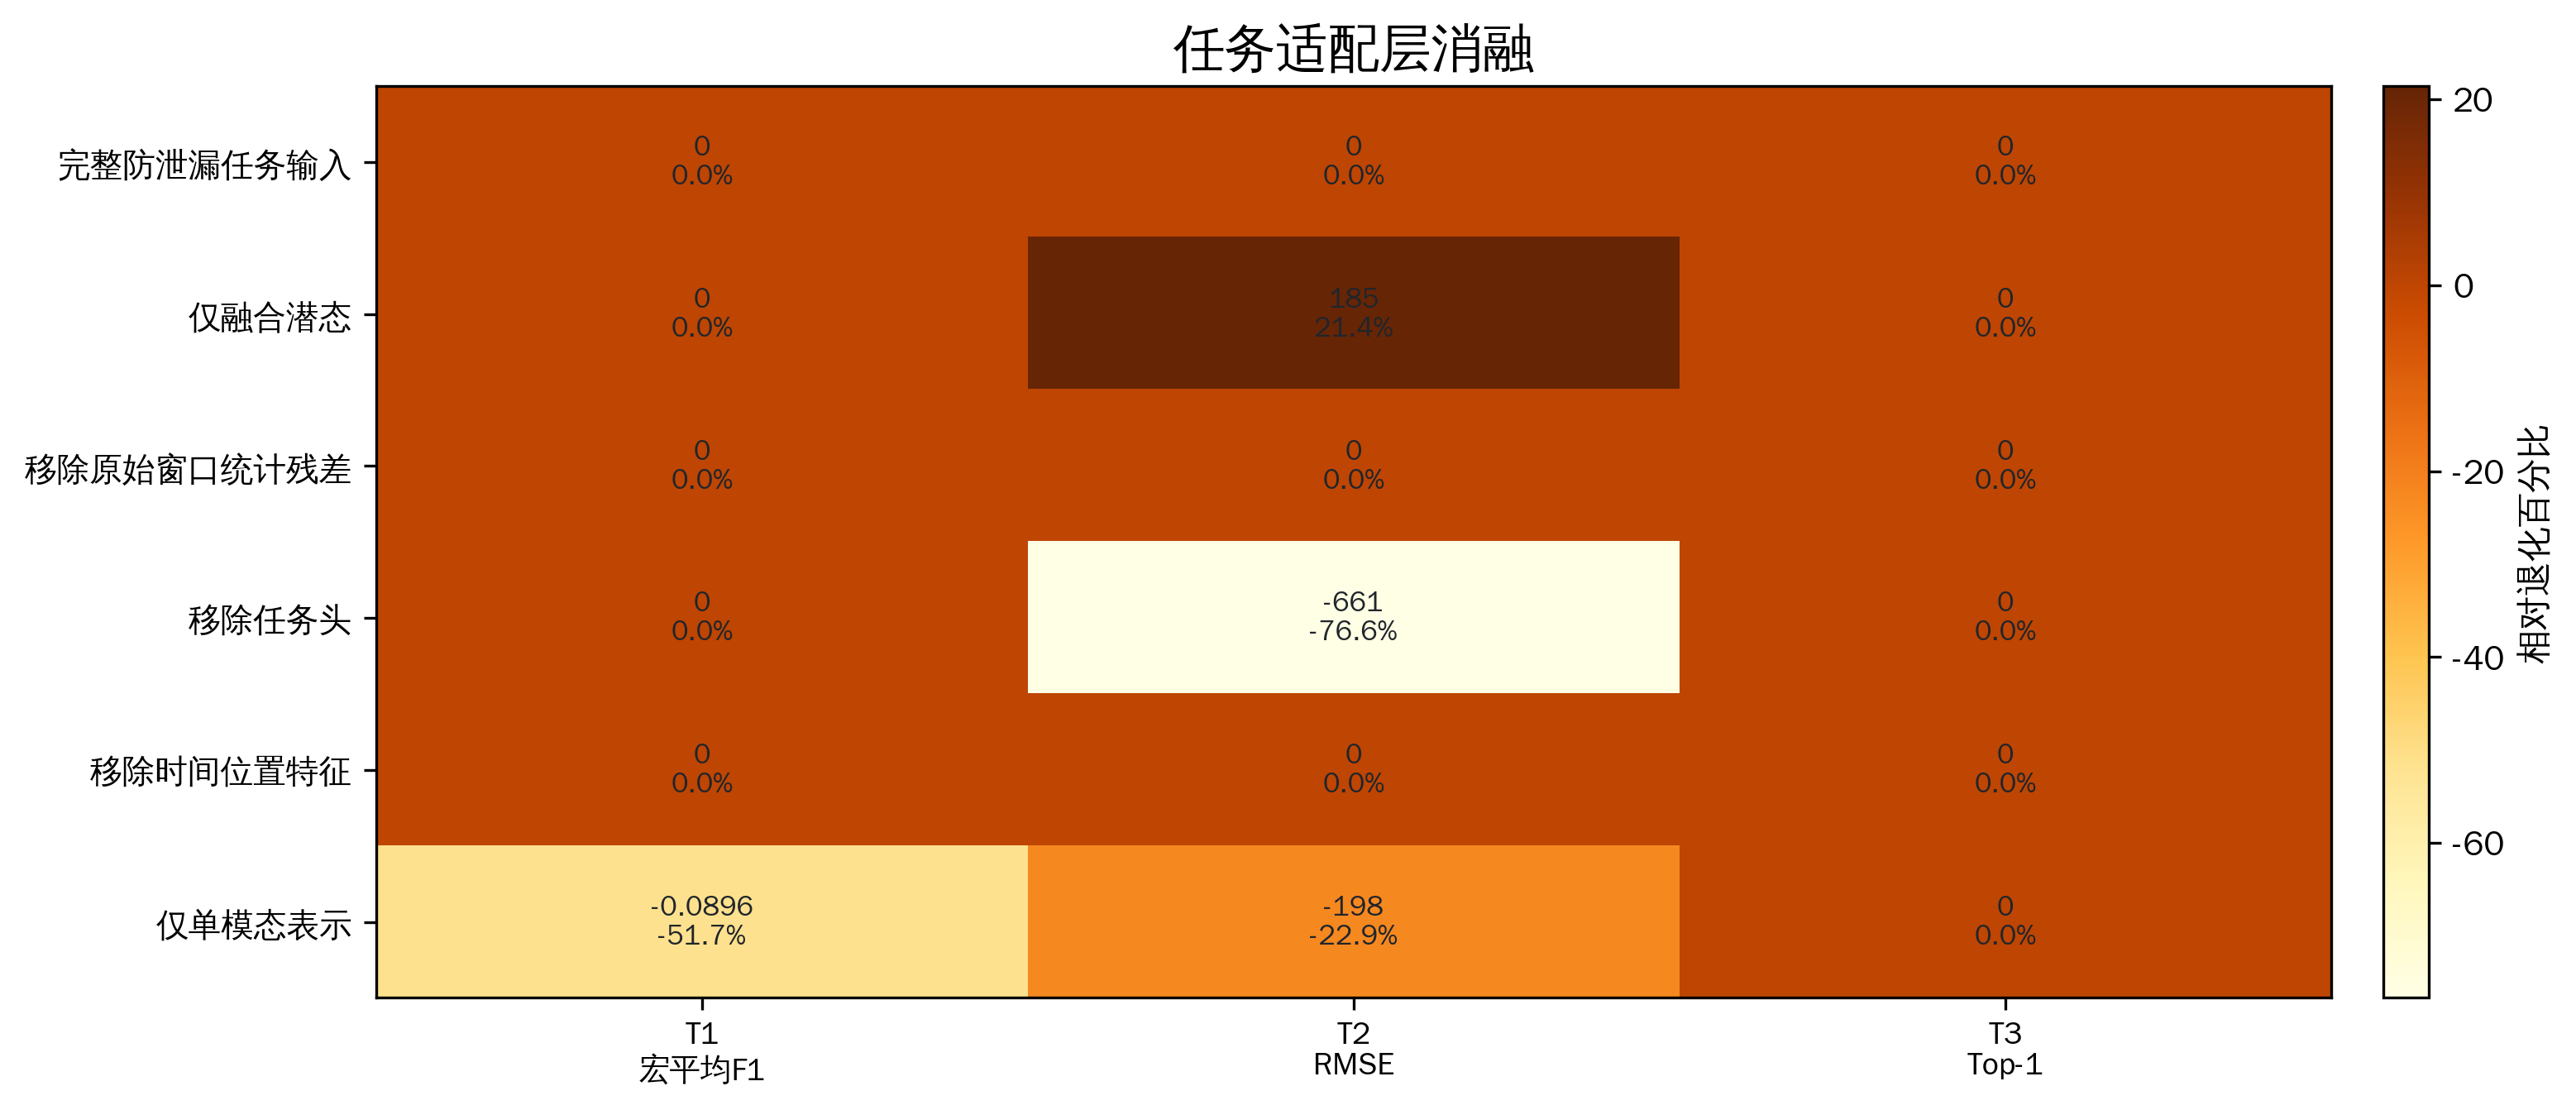

The table this chart was drawn from, first rows:
ablation_group, candidate_count, candidate_pool_policy, component, delta_vs_full, display_name_cn, evidence_layer, feature_family, leakage_safe, metric_definition, metric_direction, mrr, negative_similarity_mean, positive_similarity_mean, primary_metric_name, primary_metric_std, primary_metric_value, protocol, relative_delta_percent, seed_count, source_variant, split_strategy, task_name, task_type
task_adapter, , , full_task_input, 0.0, 完整防泄漏任务输入, private_proxy_leakage_safe, full_safe, True, Macro-F1 and balanced accuracy; higher i…, higher_is_better, , , , macro_f1, 0.0, 0.1733, leakage_safe_v1, 0.0, 5, chronaris_opt, leave_one_view_out, T1_maneuver_intensity_class, classification
task_adapter, , , full_task_input, 0.0, 完整防泄漏任务输入, private_proxy_leakage_safe, full_safe, True, RMSE/MAE/NRMSE with target_range normali…, lower_is_better, , , , rmse, 0.0, 862.7, leakage_safe_v1, 0.0, 5, chronaris_opt, leave_one_view_out, T2_next_window_physiology_response, regression
task_adapter, 2738, same_sortie_cross_pilot, full_task_input, 0.0, 完整防泄漏任务输入, private_proxy_leakage_safe, full_safe, True, Top-k and MRR over leakage-safe candidat…, higher_is_better, 0.1199, 0.1015, 0.1067, top1_accuracy, 0.0, 0.02703, leakage_safe_v1, 0.0, 5, chronaris_opt, candidate_pool, T3_paired_pilot_window_retrieval, retrieval
task_adapter, , , fused_latent_only, 0.0, 仅融合潜态, private_proxy_leakage_safe, fused_only, True, Macro-F1 and balanced accuracy; higher i…, higher_is_better, , , , macro_f1, 0.0, 0.1733, leakage_safe_v1, 0.0, 5, chronaris_opt, leave_one_view_out, T1_maneuver_intensity_class, classification
task_adapter, , , fused_latent_only, 184.7, 仅融合潜态, private_proxy_leakage_safe, fused_only, True, RMSE/MAE/NRMSE with target_range normali…, lower_is_better, , , , rmse, 0.0, 1047, leakage_safe_v1, 21.41, 5, chronaris_opt, leave_one_view_out, T2_next_window_physiology_response, regression
task_adapter, 2738, same_sortie_cross_pilot, fused_latent_only, 0.0, 仅融合潜态, private_proxy_leakage_safe, fused_only, True, Top-k and MRR over leakage-safe candidat…, higher_is_better, 0.1136, 0.08071, 0.07854, top1_accuracy, 0.0, 0.02703, leakage_safe_v1, 0.0, 5, chronaris_opt, candidate_pool, T3_paired_pilot_window_retrieval, retrieval
task_adapter, , , remove_raw_window_stats_residual, 0.0, 移除原始窗口统计残差, private_proxy_leakage_safe, full_safe, True, Macro-F1 and balanced accuracy; higher i…, higher_is_better, , , , macro_f1, 0.0, 0.1733, leakage_safe_v1, 0.0, 5, chronaris_opt, leave_one_view_out, T1_maneuver_intensity_class, classification
task_adapter, , , remove_raw_window_stats_residual, 0.0, 移除原始窗口统计残差, private_proxy_leakage_safe, full_safe, True, RMSE/MAE/NRMSE with target_range normali…, lower_is_better, , , , rmse, 0.0, 862.7, leakage_safe_v1, 0.0, 5, chronaris_opt, leave_one_view_out, T2_next_window_physiology_response, regression
task_adapter, 2738, same_sortie_cross_pilot, remove_raw_window_stats_residual, 0.0, 移除原始窗口统计残差, private_proxy_leakage_safe, full_safe, True, Top-k and MRR over leakage-safe candidat…, higher_is_better, 0.1199, 0.1015, 0.1067, top1_accuracy, 0.0, 0.02703, leakage_safe_v1, 0.0, 5, chronaris_opt, candidate_pool, T3_paired_pilot_window_retrieval, retrieval
task_adapter, , , remove_task_head, 0.0, 移除任务头, private_proxy_leakage_safe, full_safe, True, Macro-F1 and balanced accuracy; higher i…, higher_is_better, , , , macro_f1, 0.0, 0.1733, leakage_safe_v1, 0.0, 5, chronaris_opt, leave_one_view_out, T1_maneuver_intensity_class, classification
task_adapter, , , remove_task_head, -661.2, 移除任务头, private_proxy_leakage_safe, full_safe, True, RMSE/MAE/NRMSE with target_range normali…, lower_is_better, , , , rmse, 0.0, 201.5, leakage_safe_v1, -76.64, 5, chronaris_opt, leave_one_view_out, T2_next_window_physiology_response, regression
task_adapter, 2738, same_sortie_cross_pilot, remove_task_head, 0.0, 移除任务头, private_proxy_leakage_safe, full_safe, True, Top-k and MRR over leakage-safe candidat…, higher_is_better, 0.1199, 0.1015, 0.1067, top1_accuracy, 0.0, 0.02703, leakage_safe_v1, 0.0, 5, chronaris_opt, candidate_pool, T3_paired_pilot_window_retrieval, retrieval
task_adapter, , , remove_temporal_position_features, 0.0, 移除时间位置特征, private_proxy_leakage_safe, full_safe, True, Macro-F1 and balanced accuracy; higher i…, higher_is_better, , , , macro_f1, 0.0, 0.1733, leakage_safe_v1, 0.0, 5, chronaris_opt, leave_one_view_out, T1_maneuver_intensity_class, classification
task_adapter, , , remove_temporal_position_features, 0.0, 移除时间位置特征, private_proxy_leakage_safe, full_safe, True, RMSE/MAE/NRMSE with target_range normali…, lower_is_better, , , , rmse, 0.0, 862.7, leakage_safe_v1, 0.0, 5, chronaris_opt, leave_one_view_out, T2_next_window_physiology_response, regression
task_adapter, 2738, same_sortie_cross_pilot, remove_temporal_position_features, 0.0, 移除时间位置特征, private_proxy_leakage_safe, full_safe, True, Top-k and MRR over leakage-safe candidat…, higher_is_better, 0.1199, 0.1015, 0.1067, top1_accuracy, 0.0, 0.02703, leakage_safe_v1, 0.0, 5, chronaris_opt, candidate_pool, T3_paired_pilot_window_retrieval, retrieval
task_adapter, , , single_modality_only, -0.08965, 仅单模态表示, private_proxy_leakage_safe, physiology_only, True, Macro-F1 and balanced accuracy; higher i…, higher_is_better, , , , macro_f1, 0.0, 0.263, leakage_safe_v1, -51.72, 5, f_full, leave_one_view_out, T1_maneuver_intensity_class, classification
task_adapter, , , single_modality_only, -197.5, 仅单模态表示, private_proxy_leakage_safe, physiology_only, True, RMSE/MAE/NRMSE with target_range normali…, lower_is_better, , , , rmse, 0.0, 665.2, leakage_safe_v1, -22.9, 5, f_full, leave_one_view_out, T2_next_window_physiology_response, regression
task_adapter, 2738, same_sortie_cross_pilot, single_modality_only, 0.0, 仅单模态表示, private_proxy_leakage_safe, physiology_only, True, Top-k and MRR over leakage-safe candidat…, higher_is_better, 0.1199, 0.04275, 0.04548, top1_accuracy, 0.0, 0.02703, leakage_safe_v1, 0.0, 5, f_full, candidate_pool, T3_paired_pilot_window_retrieval, retrieval
